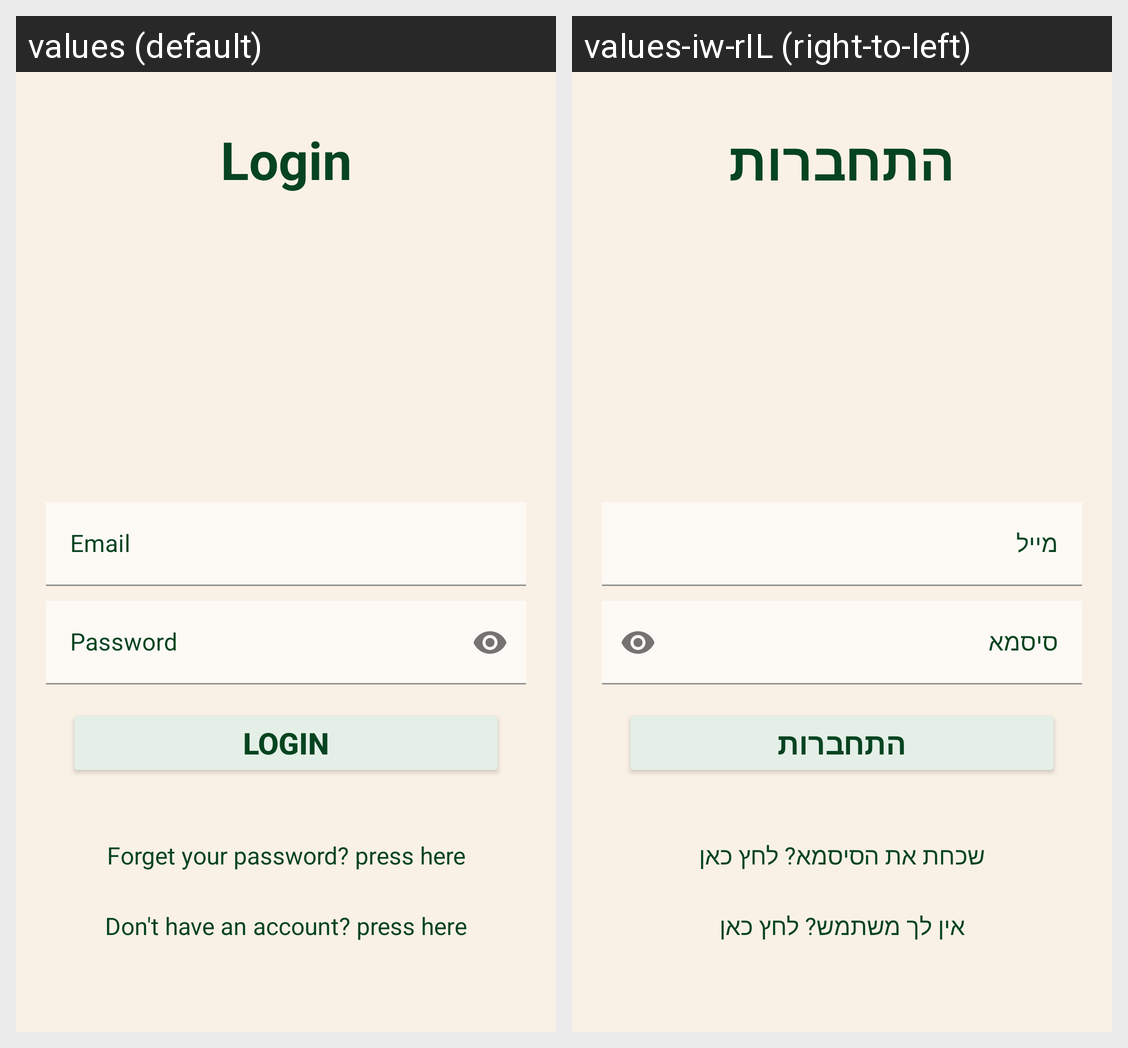

Here is an Android app screen in its default locale and in the app's own translations. Write out the translated-string differences for the strings that appear on this screen.
Android screen res/layout/activity_login.xml rendered under 2 locales, left to right: values (default), values-iw-rIL (right-to-left). Device: Nexus 5 (rendered at 1080×1920; each locale shown at half size, 540×960, under a caption strip naming it); theme Theme.Recipes.
Strings drawn on this screen, with the default value and each locale's value (text and hints the layout hard-codes, and strings that could not be matched under every locale, appear in the picture but are not listed):

login
  values: Login
  values-iw-rIL: התחברות

forget_your_password_press_here
  values: Forget your password? press here
  values-iw-rIL: שכחת את הסיסמא? לחץ כאן

don_t_have_an_account_press_here
  values: Don't have an account? press here
  values-iw-rIL: אין לך משתמש? לחץ כאן
